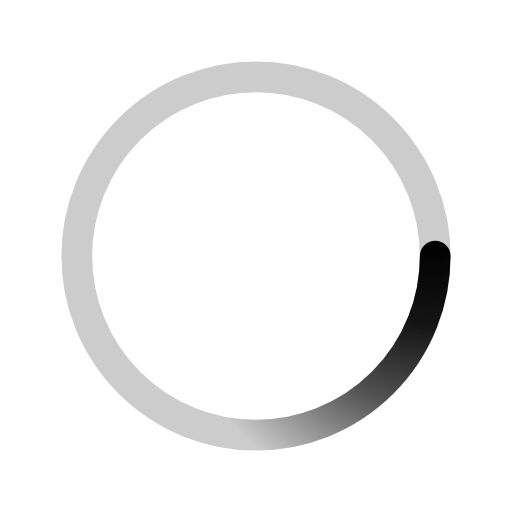
t = 0.00 s
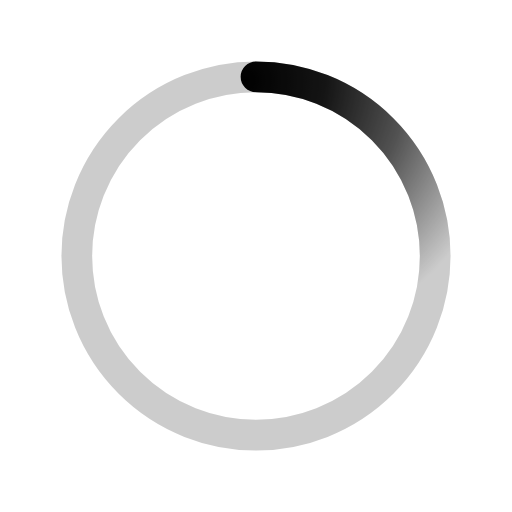
t = 0.25 s
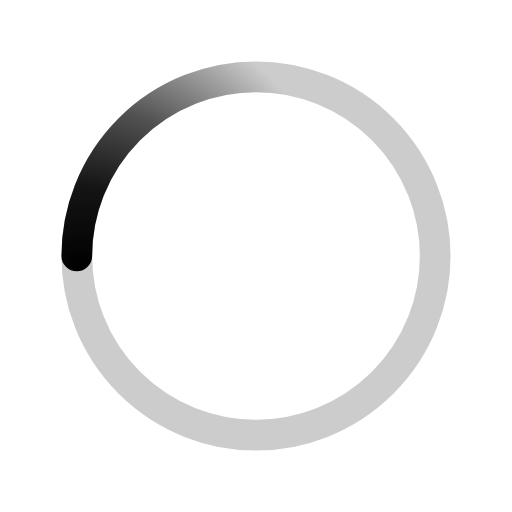
t = 0.50 s
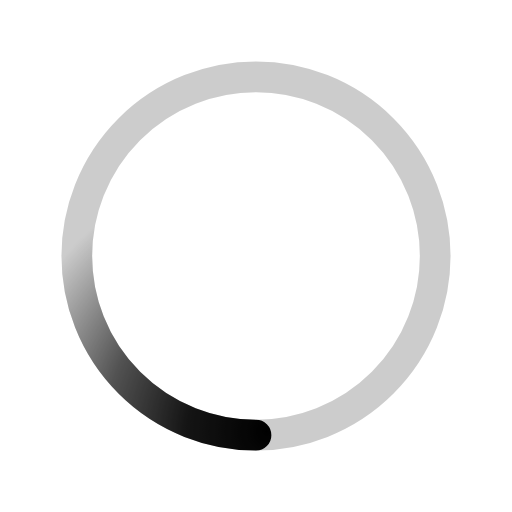
t = 0.75 s

The animated SVG that drew these frames (rendered in a browser with its animation timeline set to each time). Animation: 1 SMIL element (animateTransform=1); one cycle of 1.00 s, repeats indefinitely.

<svg xmlns="http://www.w3.org/2000/svg" viewBox="0 0 200 200"><radialGradient id="a" cx=".66" cy=".313" fx=".66" fy=".313" gradientTransform="scale(1.5)"><stop offset="0" stop-color="currentColor"/><stop offset=".3" stop-color="currentColor" stop-opacity=".9"/><stop offset=".6" stop-color="currentColor" stop-opacity=".6"/><stop offset=".8" stop-color="currentColor" stop-opacity=".3"/><stop offset="1" stop-color="currentColor" stop-opacity="0"/></radialGradient><circle cx="100" cy="100" r="70" fill="none" stroke="url(#a)" stroke-dasharray="200 1000" stroke-linecap="round" stroke-width="12" transform-origin="center"><animateTransform attributeName="transform" calcMode="spline" dur="1" keySplines="0 0 1 1" keyTimes="0;1" repeatCount="indefinite" type="rotate" values="360;0"/></circle><circle cx="100" cy="100" r="70" fill="none" stroke="currentColor" stroke-linecap="round" stroke-width="12" opacity=".2" transform-origin="center"/></svg>
